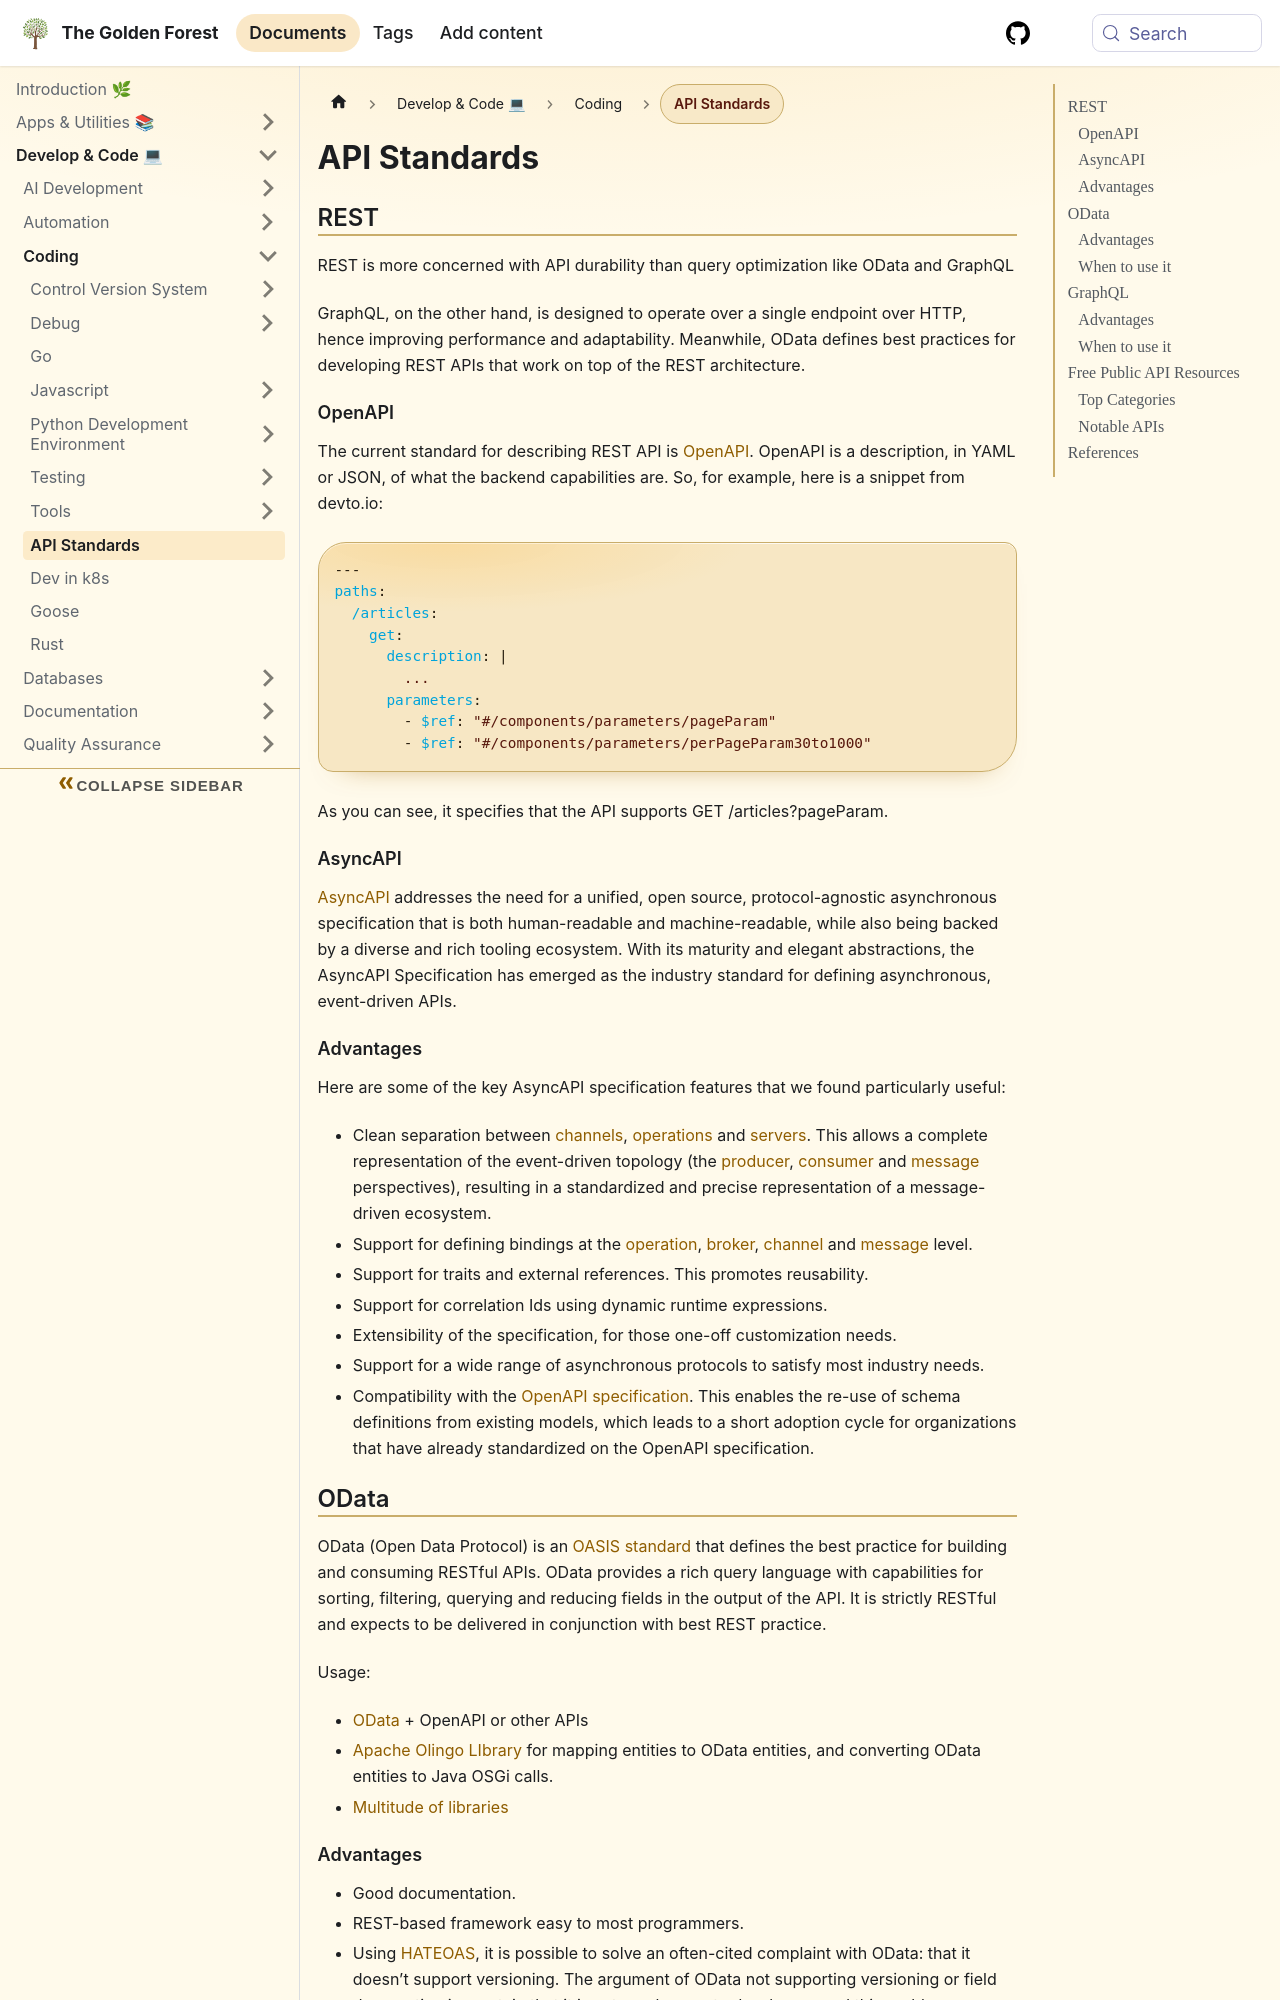

repository: sdelrio/golden-forest · page: pr-preview/pr-388/docs/Develop-Code/Coding/api/index.html · generator: docusaurus

# API Standards

## REST

REST is more concerned with API durability than query optimization like OData and GraphQL

GraphQL, on the other hand, is designed to operate over a single endpoint over HTTP, hence improving performance and adaptability. Meanwhile, OData defines best practices for developing REST APIs that work on top of the REST architecture.

### OpenAPI

The current standard for describing REST API is [OpenAPI](https://swagger.io/specification/). OpenAPI is a description, in YAML or JSON, of what the backend capabilities are. So, for example, here is a snippet from devto.io:

```yaml
---
paths:
  /articles:
    get:
      description: |
        ...
      parameters:
        - $ref: "#/components/parameters/pageParam"
        - $ref: "#/components/parameters/perPageParam30to1000"
```

As you can see, it specifies that the API supports GET /articles?pageParam.

### AsyncAPI

[AsyncAPI](https://www.asyncapi.com/) addresses the need for a unified, open source, protocol-agnostic asynchronous specification that is both human-readable and machine-readable, while also being backed by a diverse and rich tooling ecosystem. With its maturity and elegant abstractions, the AsyncAPI Specification has emerged as the industry standard for defining asynchronous, event-driven APIs.
